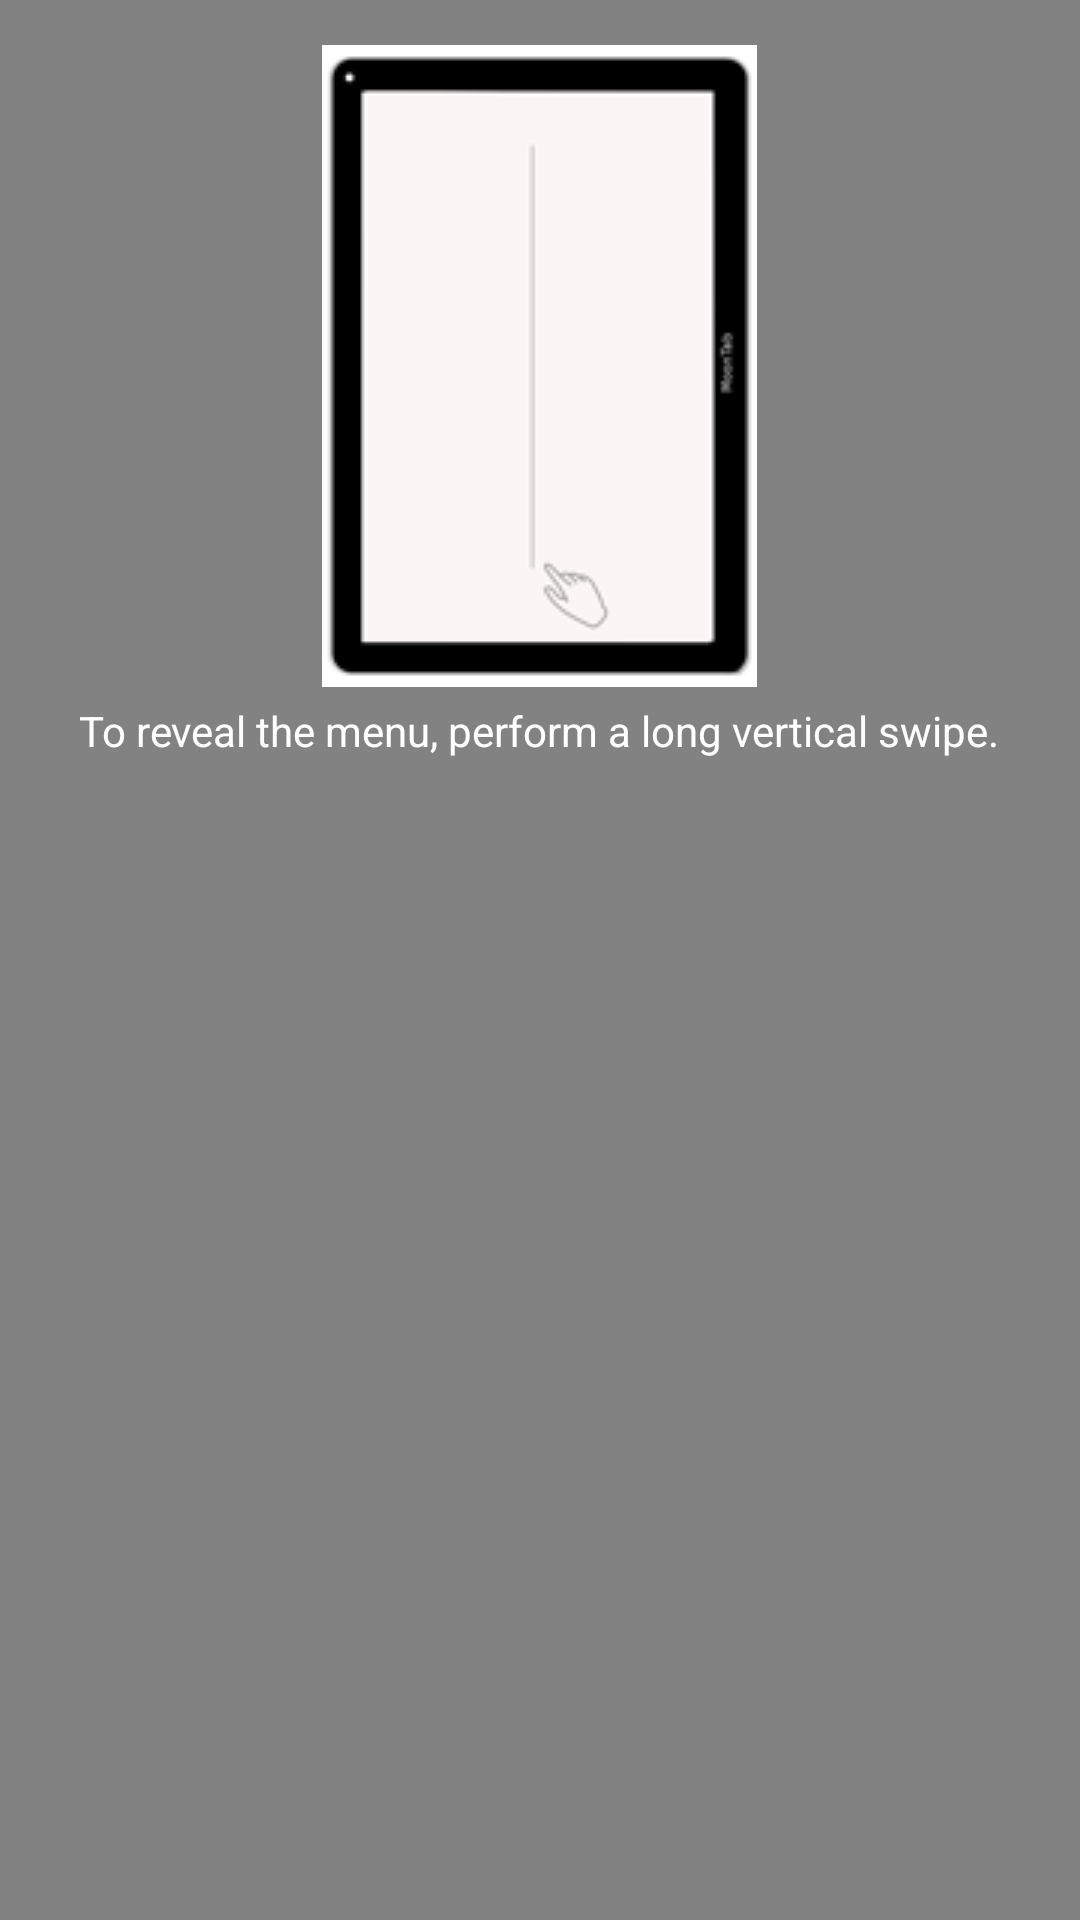

Android layout source for this screen:
<!-- AndroidManifest.xml: application theme AppTheme -->
<!-- res/layout/usage_hint.xml -->
<?xml version="1.0" encoding="utf-8"?>
<LinearLayout
	xmlns:android="http://schemas.android.com/apk/res/android"
	android:layout_width="match_parent"
	android:layout_height="match_parent"
	android:orientation="vertical"
	android:gravity="center_horizontal"
	android:background="#e6767676"
	android:padding="10dp"
	android:id="@+id/usage_hint" >

		<ImageView
			android:layout_height="wrap_content"
			android:layout_width="wrap_content"
			android:src="@drawable/swipe_vertical"
			android:layout_margin="5dip"
			android:id="@+id/imageView">
		</ImageView>

		<TextView
			android:id="@+id/textView"
			android:layout_height="wrap_content"
			android:layout_width="wrap_content"
			android:text="@string/usage_hint"
			android:gravity="center"
			android:layout_below="@+id/imageView"
			android:maxLines="4" 
			android:singleLine="false"
			android:textColor="@android:color/white">
		</TextView>

</LinearLayout>
<!-- resources referenced by this layout -->
<resources>
  <!-- drawable swipe_vertical: png bitmap (drawable, 3559 bytes) -->
  <string name="usage_hint">To reveal the menu, perform a long vertical swipe.</string>
  <style name="AppTheme" parent="@android:style/Theme.Material.Light">
  		<item name="android:windowActionBar">false</item>
  	    <item name="android:windowNoTitle">true</item>
  	    <item name="android:windowFullscreen">false</item>
  	</style>
</resources>
